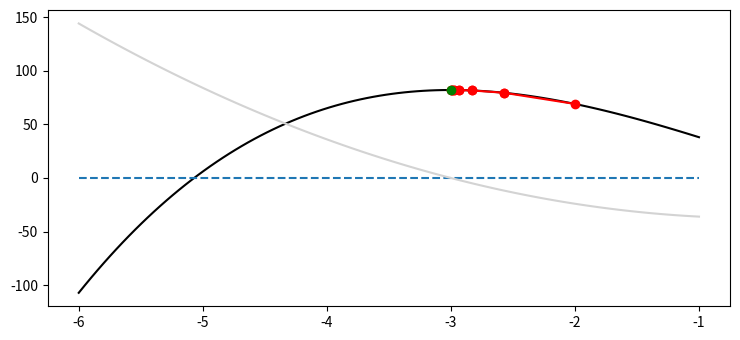

Reproduce this figure in Python.
# python -m venv env
# env\Scripts\activate
# where pip
    # C:\Users\<user>\Desktop\Semestr_6\mo-Metody_obliczeniowe\lab\2024-02-27\env\Scripts\pip.exe
    # C:\Users\<user>\AppData\Local\Programs\Python\Python312\Scripts\pip.exe

# 1. [-6, -1]  2x^3 + 3x^2 -36x + 1

import numpy as np
from matplotlib import pyplot as plt


plt.rcParams["figure.figsize"] = [7.50, 3.50]
plt.rcParams["figure.autolayout"] = True

method = 1

if method == 1:
    start_a = -6.0
    start_b = -1.0
elif method == 0:
    start_a = 1.0
    start_b = 2.0

e = 0.01

def f(x):
    if method == 1:
        return 2 * (x**3) + 3 * (x**2) - 36 * x + 1
    elif method == 0:
        return 1/3 * (x**3) + 1/2 * (x**2) - 5 * x + 2

def fp(x):
    if method == 1:
        return 6 * (x**2) + 6 * x - 36
    elif method == 0:
        return x**2 + x - 5

def fpp(x):
    if method == 1:
        return 12 * x + 6
    elif method == 0:
        return 2 * x + 1

def fppp(x):
    if method == 1:
        return 12
    elif method == 0:
        return 2

x = np.linspace(start_a, start_b, 100)

plt.plot(x, f(x), color='black')
plt.plot(x, x*0, '--')
plt.plot(x, fp(x), color='lightgray')


def warunek_konieczny_ms(a: float, b: float):
    if fp(a) * fp(b) < 0:
        return m_siecznych(a, b);
    else:
        print("warunek konieczny nie został spełniony")
        return 0


def m_siecznych(a: float, b: float):
    if fp(a) * fppp(a) >= 0: # nieruchome a
        x_0 = b

        x_old = x_0
        x_n = x_old - ( fp(x_old) / (fp(x_old) - fp(a)) ) * (x_old - a)

        while abs(fp(x_n)) > e and abs(x_n - x_old) > e:
            x_old = x_n
            x_n = x_old - ( fp(x_old) / (fp(x_old) - fp(a)) ) * (x_old - a)
            plt.plot([x_old, x_n], [f(x_old), f(x_n)], 'ro-')
            
        plt.plot(x_n, f(x_n), 'go')
        return x_n
    
    elif fp(b) * fppp(b) >= 0: # nieruchome b
        x_0 = a

        x_old = x_0
        x_n = x_old - ( fp(x_old) / (fp(b) - fp(x_old)) ) * (b - x_old)

        while abs(fp(x_n)) > e and abs(x_n - x_old) > e:
            x_old = x_n
            x_n = x_old - ( fp(x_old) / (fp(b) - fp(x_old)) ) * (b - x_old)
            plt.plot([x_old, x_n], [f(x_old), f(x_n)], 'ro-')
        
        plt.plot(x_n, f(x_n), 'go')
        return x_n
    
    else:
        print("error")
        return None

print(warunek_konieczny_ms(start_a, start_b))

plt.show()